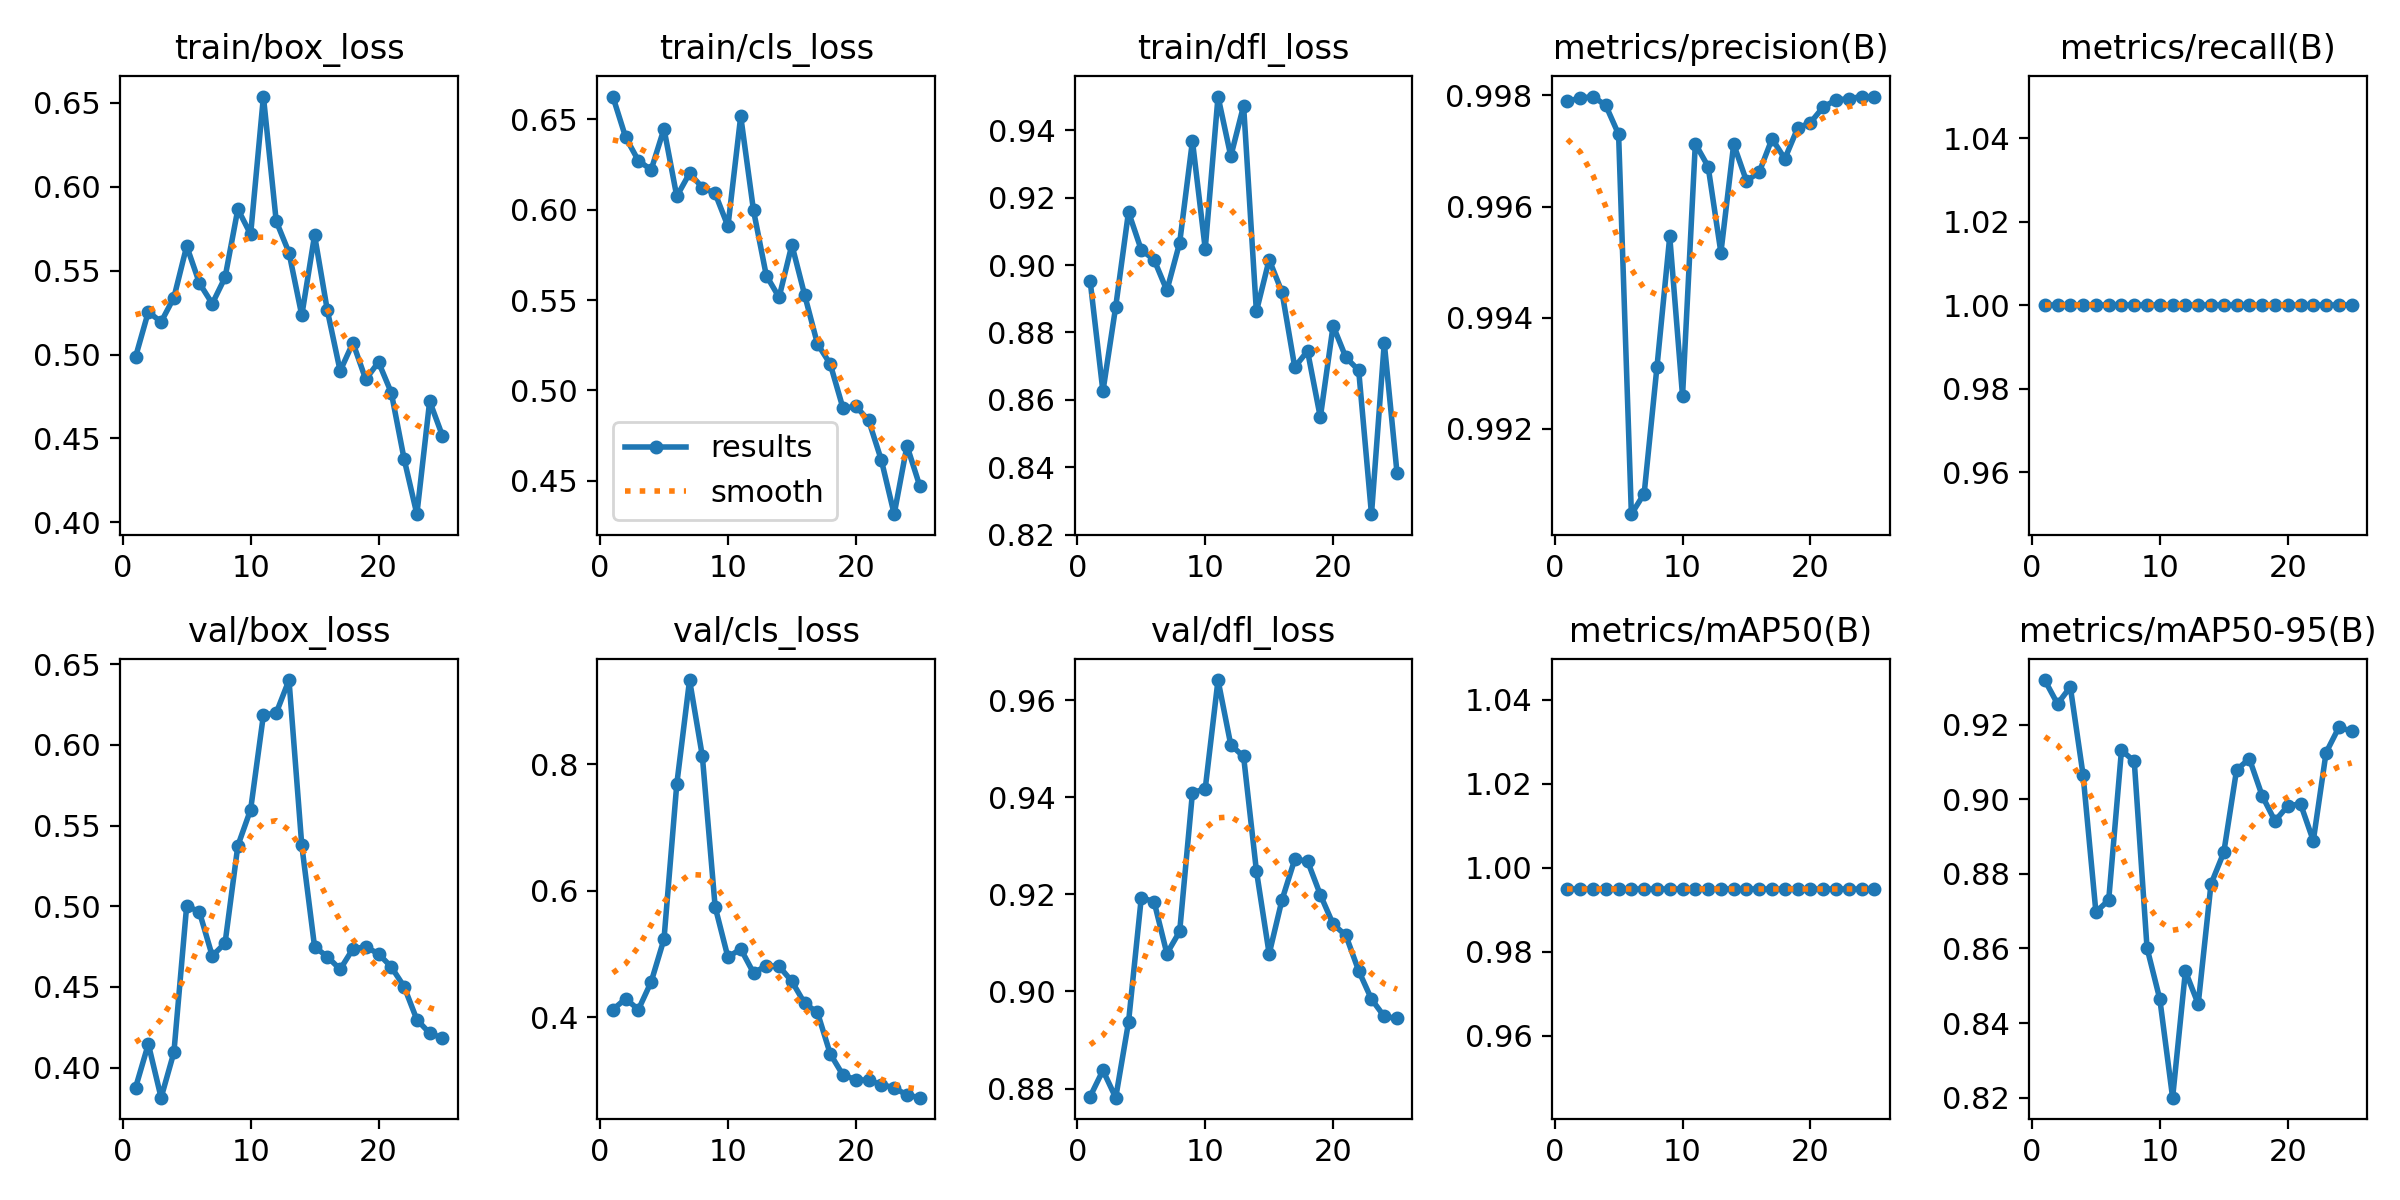

The data file committed next to this chart (first rows):
epoch, train/box_loss, train/cls_loss, train/dfl_loss, metrics/precision(B), metrics/recall(B), metrics/mAP50(B), metrics/mAP50-95(B), val/box_loss, val/cls_loss, val/dfl_loss, lr/pg0, lr/pg1, lr/pg2
1, 0.4986, 0.6625, 0.8953, 0.9979, 1, 0.995, 0.932, 0.3876, 0.412, 0.8783, 0.00012, 0.00012, 0.00012
2, 0.5255, 0.64, 0.8625, 0.998, 1, 0.995, 0.9256, 0.4147, 0.4294, 0.8838, 0.0002497, 0.0002497, 0.0002497
3, 0.5194, 0.627, 0.8877, 0.998, 1, 0.995, 0.9301, 0.3814, 0.4122, 0.8781, 0.0003683, 0.0003683, 0.0003683
4, 0.534, 0.622, 0.9158, 0.9978, 1, 0.995, 0.9065, 0.4095, 0.4561, 0.8936, 0.0004758, 0.0004758, 0.0004758
5, 0.5646, 0.6447, 0.9045, 0.9973, 1, 0.995, 0.8698, 0.5004, 0.5234, 0.9193, 0.0005723, 0.0005723, 0.0005723
6, 0.5425, 0.6073, 0.9016, 0.9905, 1, 0.995, 0.873, 0.4963, 0.7684, 0.9185, 0.0006576, 0.0006576, 0.0006576
7, 0.5303, 0.6201, 0.8925, 0.9908, 1, 0.995, 0.9131, 0.4692, 0.9329, 0.9078, 0.0007319, 0.0007319, 0.0007319
8, 0.546, 0.6122, 0.9066, 0.9931, 1, 0.995, 0.9102, 0.4772, 0.8125, 0.9123, 0.0007951, 0.0007951, 0.0007951
9, 0.5866, 0.6089, 0.9369, 0.9955, 1, 0.995, 0.8601, 0.5375, 0.5745, 0.9409, 0.0008472, 0.0008472, 0.0008472
10, 0.5716, 0.5908, 0.9048, 0.9926, 1, 0.995, 0.8464, 0.5599, 0.4949, 0.9418, 0.0008882, 0.0008882, 0.0008882
11, 0.6537, 0.6516, 0.9501, 0.9971, 1, 0.995, 0.82, 0.6185, 0.5081, 0.9641, 0.0009181, 0.0009181, 0.0009181
12, 0.5795, 0.5995, 0.9323, 0.9967, 1, 0.995, 0.8539, 0.6197, 0.4702, 0.9507, 0.0009369, 0.0009369, 0.0009369
13, 0.5607, 0.5636, 0.9474, 0.9952, 1, 0.995, 0.8451, 0.6401, 0.4814, 0.9484, 0.0009446, 0.0009446, 0.0009446
14, 0.5233, 0.5515, 0.8862, 0.9971, 1, 0.995, 0.8772, 0.5377, 0.4806, 0.9249, 0.0009413, 0.0009413, 0.0009413
15, 0.5711, 0.5805, 0.9016, 0.9965, 1, 0.995, 0.8857, 0.4749, 0.4568, 0.9077, 0.0008912, 0.0008912, 0.0008912
16, 0.5263, 0.5528, 0.892, 0.9966, 1, 0.995, 0.9079, 0.4687, 0.4221, 0.9188, 0.000812, 0.000812, 0.000812
17, 0.4902, 0.5258, 0.8697, 0.9972, 1, 0.995, 0.9109, 0.4609, 0.4076, 0.9272, 0.0007328, 0.0007328, 0.0007328
18, 0.507, 0.5146, 0.8745, 0.9969, 1, 0.995, 0.901, 0.4736, 0.3422, 0.9268, 0.0006536, 0.0006536, 0.0006536
19, 0.4852, 0.4902, 0.8548, 0.9974, 1, 0.995, 0.8942, 0.4749, 0.3085, 0.9199, 0.0005744, 0.0005744, 0.0005744
20, 0.4955, 0.4913, 0.882, 0.9975, 1, 0.995, 0.8982, 0.4706, 0.3016, 0.9139, 0.0004952, 0.0004952, 0.0004952
21, 0.4773, 0.4835, 0.8726, 0.9978, 1, 0.995, 0.8988, 0.4624, 0.3003, 0.9115, 0.000416, 0.000416, 0.000416
22, 0.4379, 0.4615, 0.8688, 0.9979, 1, 0.995, 0.8889, 0.4502, 0.2936, 0.9042, 0.0003368, 0.0003368, 0.0003368
23, 0.4049, 0.4316, 0.826, 0.9979, 1, 0.995, 0.9125, 0.4297, 0.2887, 0.8984, 0.0002576, 0.0002576, 0.0002576
24, 0.4722, 0.4694, 0.8769, 0.998, 1, 0.995, 0.9193, 0.4214, 0.2771, 0.8948, 0.0001784, 0.0001784, 0.0001784
25, 0.4516, 0.4472, 0.8382, 0.998, 1, 0.995, 0.9183, 0.4183, 0.273, 0.8945, 9.92e-05, 9.92e-05, 9.92e-05
